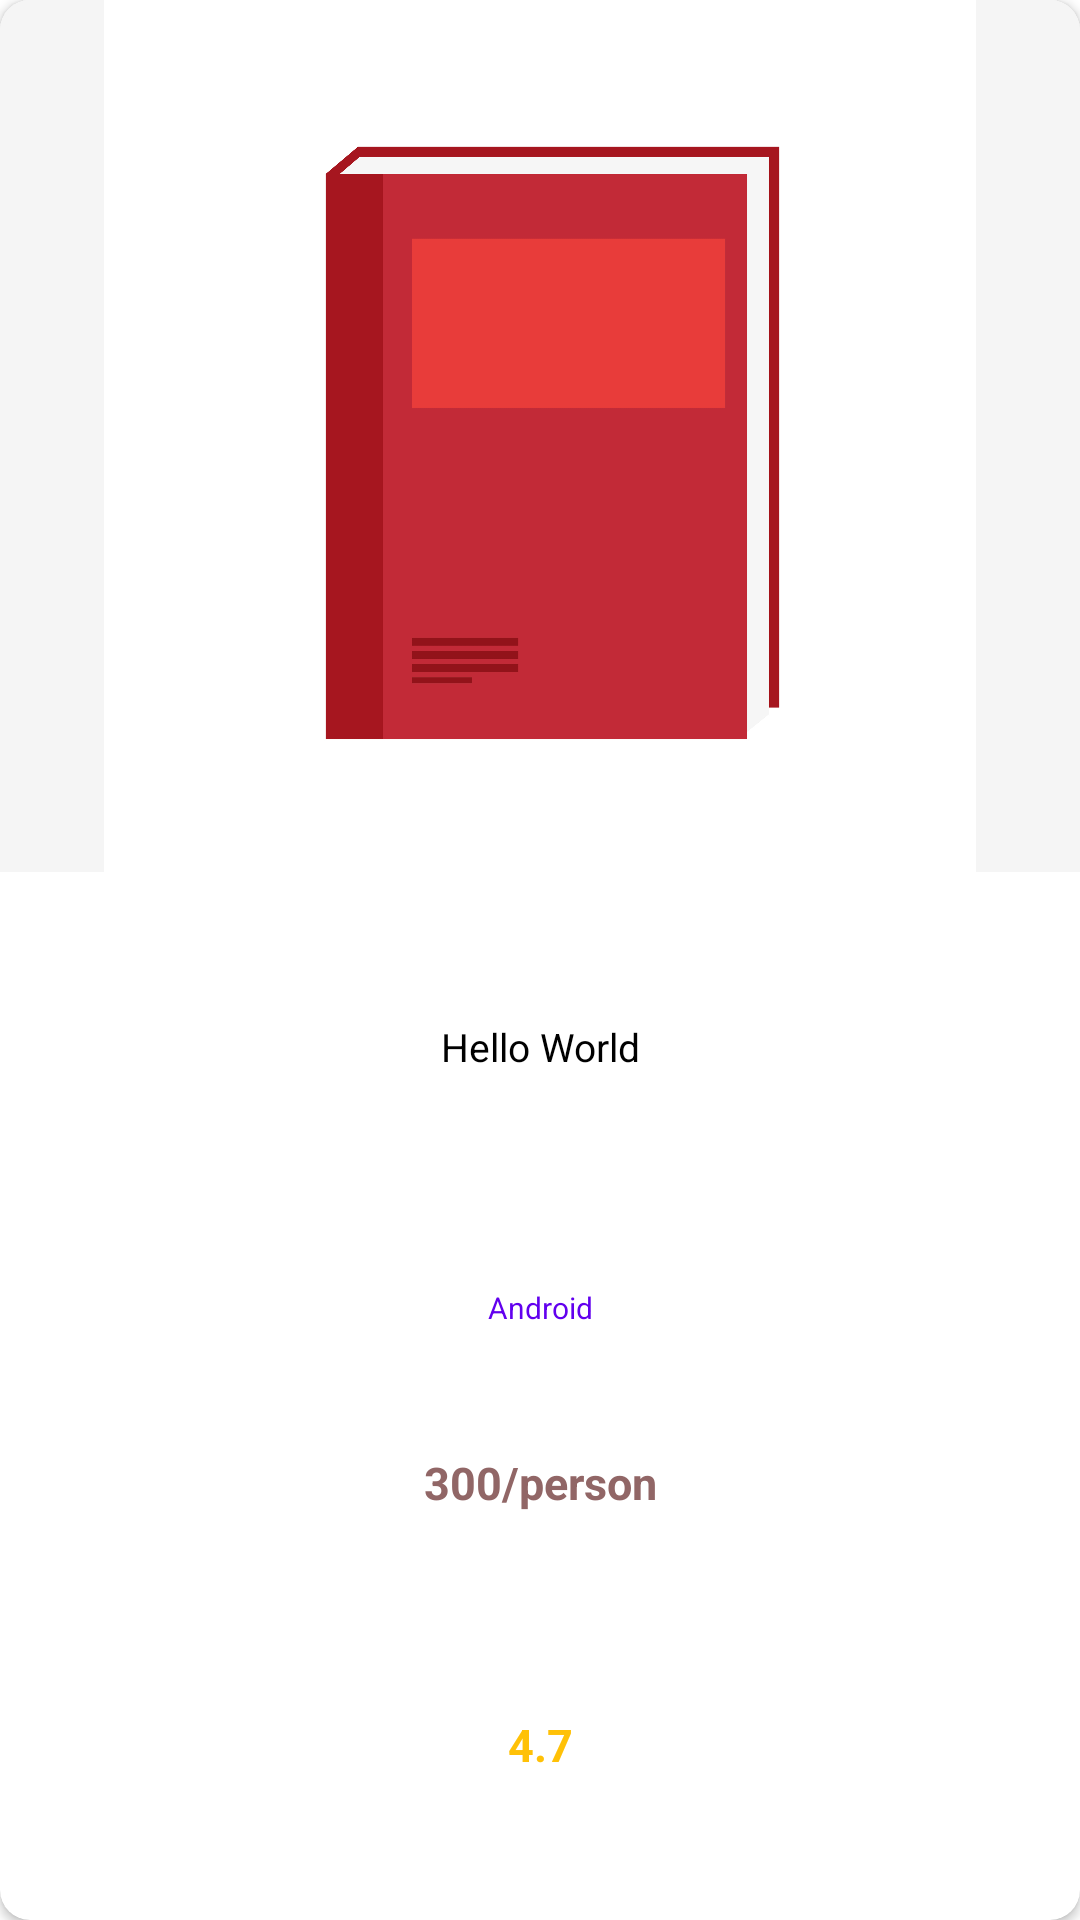

Produce the Android XML layout that renders to this screen, including the resource entries it uses.
<!-- AndroidManifest.xml: application theme Theme.Bookstores -->
<!-- res/layout/recycler_favourite_single_row.xml -->
<?xml version="1.0" encoding="utf-8"?>
<androidx.cardview.widget.CardView xmlns:android="http://schemas.android.com/apk/res/android"
    xmlns:app="http://schemas.android.com/apk/res-auto"
    android:layout_width="match_parent"
    android:layout_height="200dp"
    android:background="#ffffff"
    android:layout_margin="8dp"
    app:cardCornerRadius="10dp"
    android:orientation="vertical">

    <LinearLayout
        android:id="@+id/llFavContent"
        android:layout_width="match_parent"
        android:layout_height="match_parent"
        android:orientation="vertical"
        android:weightSum="11">

        <ImageView
            android:layout_weight="5"
            android:id="@+id/imgFavbook"
            android:layout_width="match_parent"
            android:layout_height="0dp"
            android:background="#f5f5f5"
            android:scaleType="fitCenter"
            android:src="@drawable/default_book_cover" />

            <TextView
                android:id="@+id/txtFavBookTitle"
                android:layout_width="match_parent"
                android:layout_height="0dp"
                android:layout_weight="2"
                android:layout_below="@+id/imgFavbook"
                android:layout_gravity="center_vertical"
                android:gravity="center"
                android:text="Hello World"
                android:textColor="@color/black"
                android:textSize="13sp"/>

            <TextView
                android:id="@+id/txtFavAuthorName"
                android:layout_width="match_parent"
                android:layout_height="0dp"
                android:layout_weight="1"
                android:layout_below="@+id/txtFavBookTitle"
                android:layout_gravity="center_vertical"
                android:gravity="center"
                android:text="Android"
                android:textColor="@color/purple_500"
                android:textSize="10sp"/>

            <TextView
                android:id="@+id/txtFavbookPrice"
                android:layout_width="match_parent"
                android:layout_height="0dp"
                android:layout_weight="1"
                android:layout_below="@+id/txtFavAuthorName"
                android:layout_gravity="center_vertical"
                android:gravity="center"
                android:text="300/person"
                android:textColor="@color/orange"
                android:textSize="15sp"
                android:textStyle="bold"/>

            <TextView
                android:id="@+id/txtFavBookRating"
                android:layout_width="match_parent"
                android:layout_height="0dp"
                android:layout_weight="2"
                android:layout_below="@+id/txtFavbookPrice"
                android:layout_gravity="center_vertical"
                android:gravity="center"
                android:text="4.7"
                android:textSize="15sp"
                android:textColor="#ffc107"
                android:textStyle="bold" />

        </LinearLayout>

</androidx.cardview.widget.CardView>
<!-- resources referenced by this layout -->
<resources>
  <color name="black">#FF000000</color>
  <color name="orange">#916666</color>
  <color name="purple_500">#FF6200EE</color>
  <!-- drawable default_book_cover: png bitmap (drawable, 86017 bytes) -->
  <style name="Theme.Bookstores" parent="Theme.MaterialComponents.DayNight.NoActionBar">
          
          <item name="colorPrimary">@color/purple_500</item>
          <item name="colorPrimaryVariant">@color/purple_700</item>
          <item name="colorOnPrimary">@color/white</item>
          
          <item name="colorSecondary">@color/teal_200</item>
          <item name="colorSecondaryVariant">@color/teal_700</item>
          <item name="colorOnSecondary">@color/black</item>
          
          <item name="android:statusBarColor">?attr/colorPrimaryVariant</item>
          
      </style>
  <color name="purple_700">#FF3700B3</color>
  <color name="white">#FFFFFFFF</color>
  <color name="teal_200">#FF03DAC5</color>
  <color name="teal_700">#FF018786</color>
</resources>
